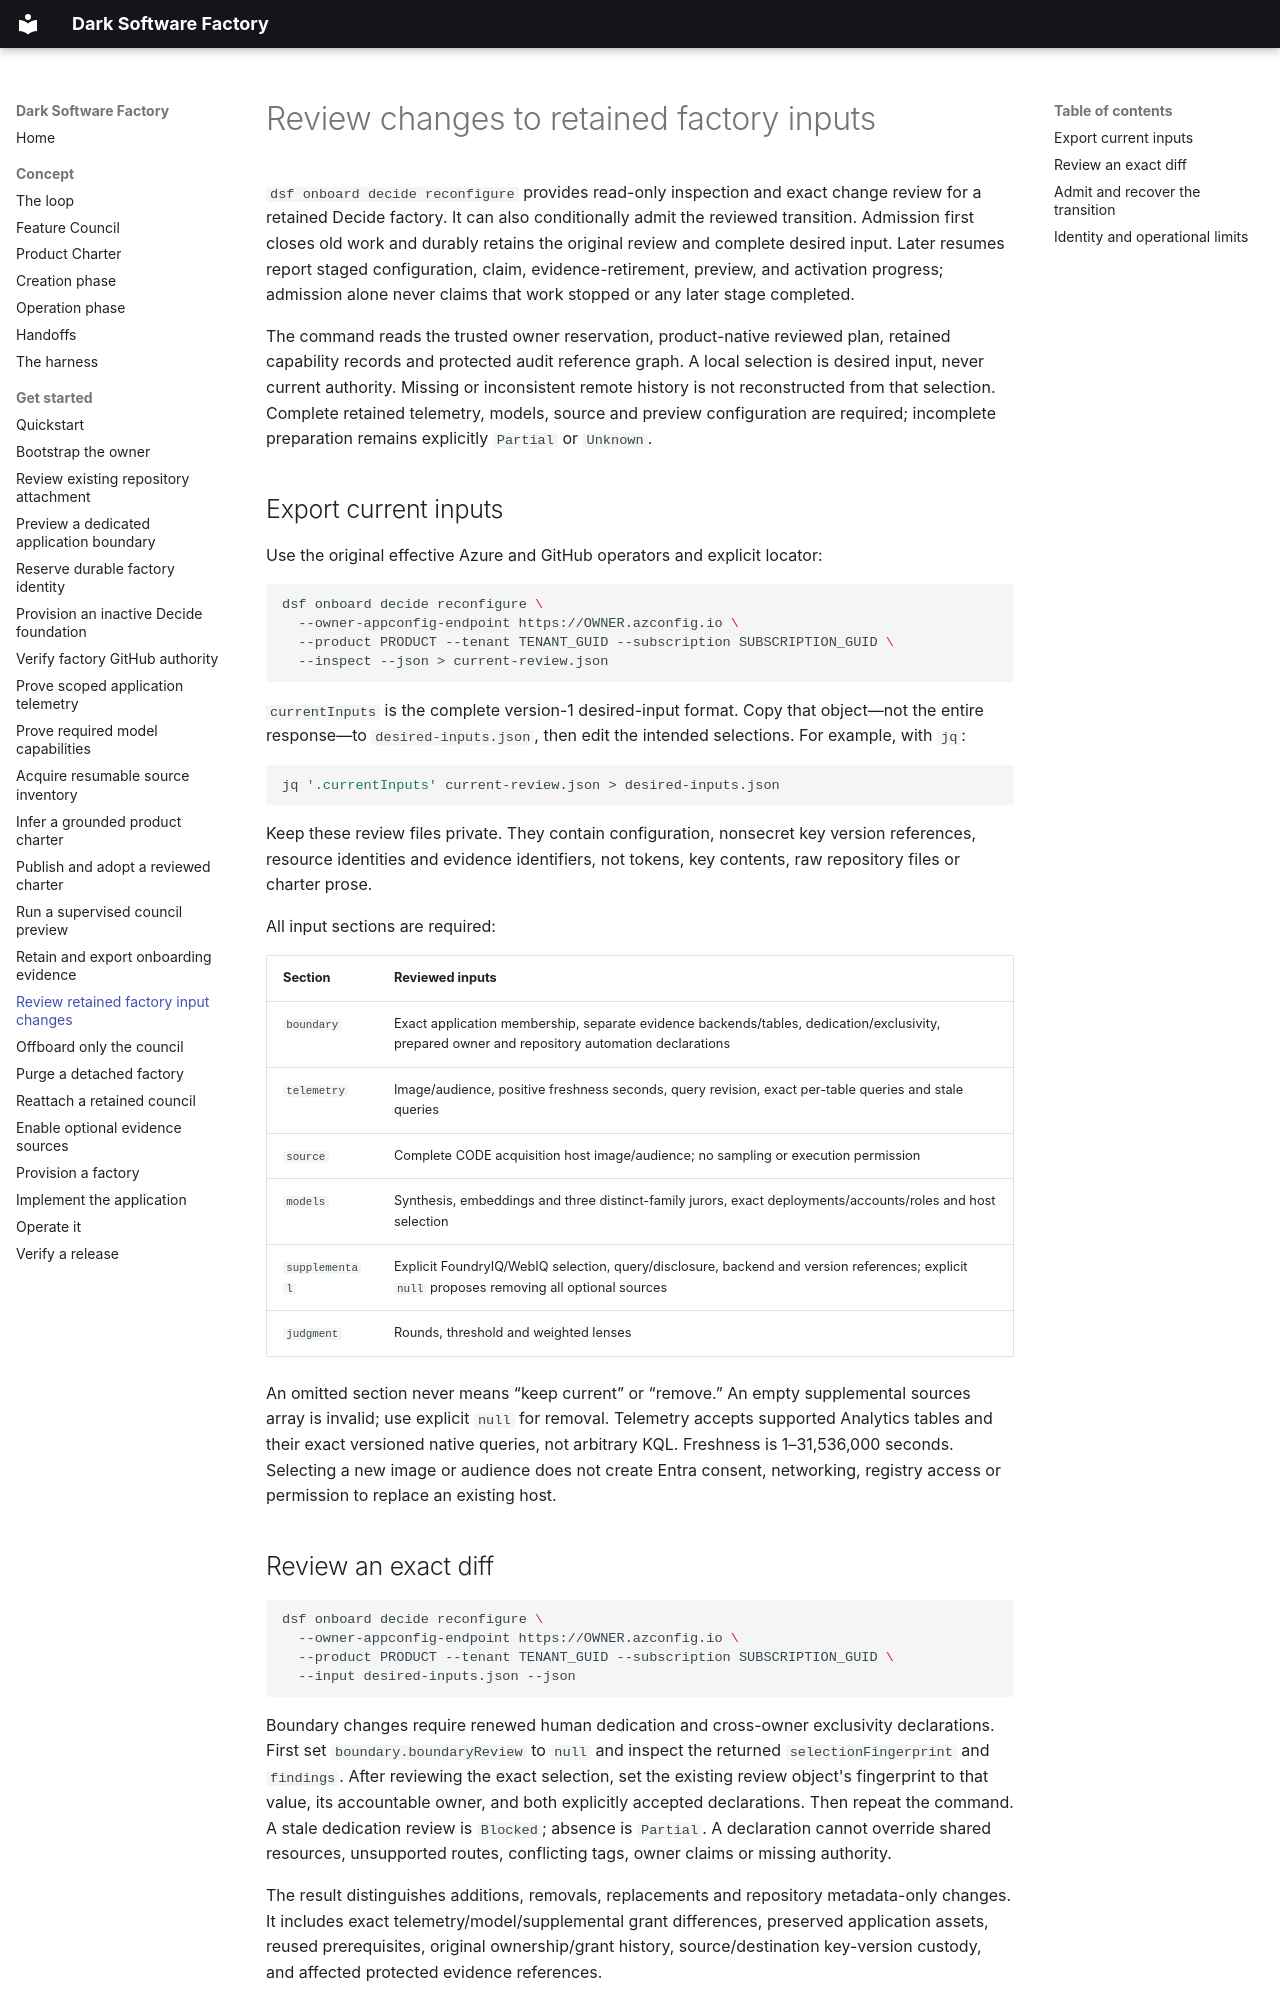

repository: JoranBergfeld/dark-software-factory · page: get-started/review-factory-reconfiguration/index.html · generator: mkdocs

# Review changes to retained factory inputs

`dsf onboard decide reconfigure` provides read-only inspection and exact
change review for a retained Decide factory. It can also conditionally admit
the reviewed transition. Admission first closes old work and durably retains
the original review and complete desired input. Later resumes report staged
configuration, claim, evidence-retirement, preview, and activation progress;
admission alone never claims that work stopped or any later stage completed.

The command reads the trusted owner reservation, product-native reviewed
plan, retained capability records and protected audit reference graph. A
local selection is desired input, never current authority. Missing or
inconsistent remote history is not reconstructed from that selection.
Complete retained telemetry, models, source and preview configuration are
required; incomplete preparation remains explicitly `Partial` or `Unknown`.

## Export current inputs

Use the original effective Azure and GitHub operators and explicit locator:

```bash
dsf onboard decide reconfigure \
  --owner-appconfig-endpoint https://OWNER.azconfig.io \
  --product PRODUCT --tenant TENANT_GUID --subscription SUBSCRIPTION_GUID \
  --inspect --json > current-review.json
```

`currentInputs` is the complete version-1 desired-input format. Copy that
object—not the entire response—to `desired-inputs.json`, then edit the
intended selections. For example, with `jq`:

```bash
jq '.currentInputs' current-review.json > desired-inputs.json
```

Keep these review files private. They contain configuration, nonsecret key
version references, resource identities and evidence identifiers, not tokens,
key contents, raw repository files or charter prose.

All input sections are required:

| Section | Reviewed inputs |
|---|---|
| `boundary` | Exact application membership, separate evidence backends/tables, dedication/exclusivity, prepared owner and repository automation declarations |
| `telemetry` | Image/audience, positive freshness seconds, query revision, exact per-table queries and stale queries |
| `source` | Complete CODE acquisition host image/audience; no sampling or execution permission |
| `models` | Synthesis, embeddings and three distinct-family jurors, exact deployments/accounts/roles and host selection |
| `supplemental` | Explicit FoundryIQ/WebIQ selection, query/disclosure, backend and version references; explicit `null` proposes removing all optional sources |
| `judgment` | Rounds, threshold and weighted lenses |

An omitted section never means “keep current” or “remove.” An empty
supplemental sources array is invalid; use explicit `null` for removal.
Telemetry accepts supported Analytics tables and their exact versioned
native queries, not arbitrary KQL. Freshness is 1–31,536,000 seconds.
Selecting a new image or audience does not create Entra consent, networking,
registry access or permission to replace an existing host.
